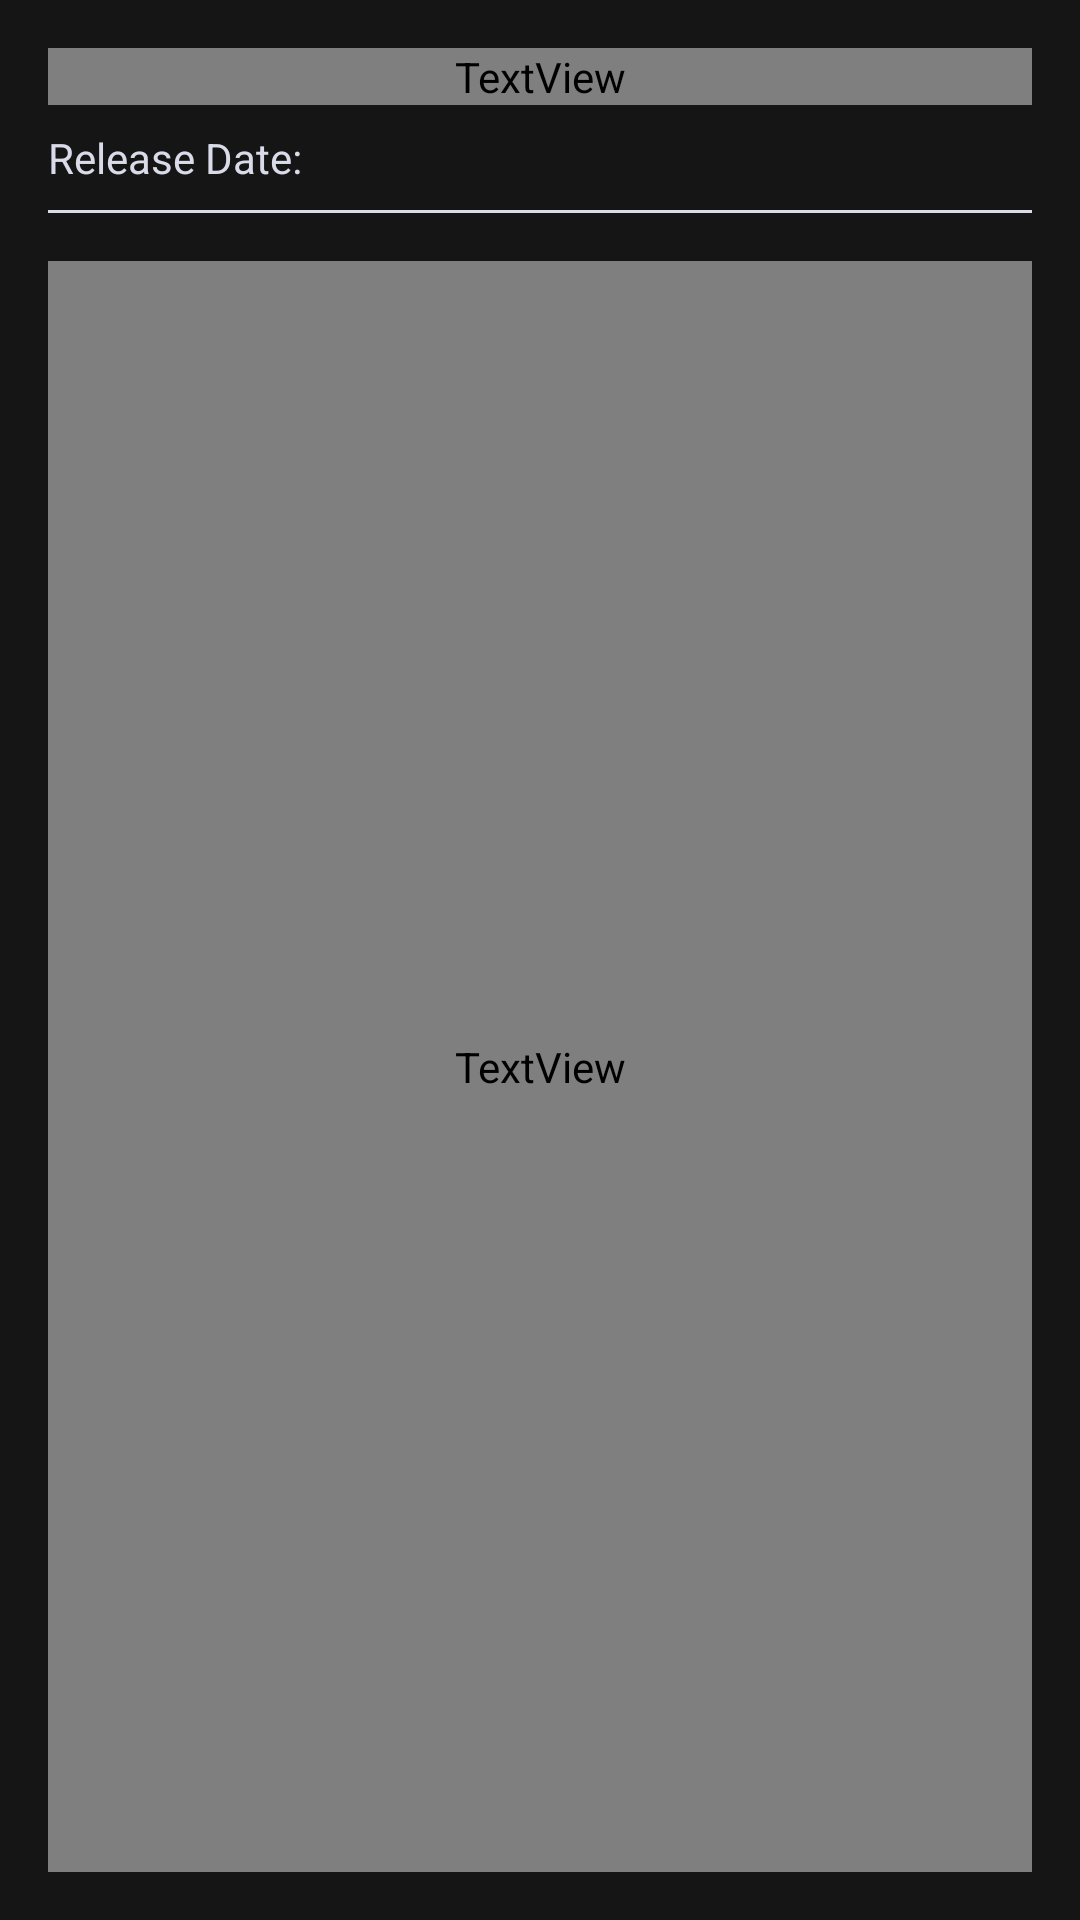

Produce the Android XML layout that renders to this screen, including the resource entries it uses.
<!-- AndroidManifest.xml: application theme Theme.GameApp -->
<!-- res/layout/activity_detail.xml -->
<?xml version="1.0" encoding="utf-8"?>
<androidx.constraintlayout.widget.ConstraintLayout xmlns:android="http://schemas.android.com/apk/res/android"
    xmlns:app="http://schemas.android.com/apk/res-auto"
    xmlns:tools="http://schemas.android.com/tools"
    android:layout_width="match_parent"
    android:layout_height="match_parent"
    android:background="@color/black_15"
    tools:context=".presentation.ui.detail.DetailActivity">

    <androidx.constraintlayout.widget.Group
        android:id="@+id/group_content"
        android:layout_width="wrap_content"
        android:layout_height="wrap_content"
        android:visibility="visible"
        app:constraint_referenced_ids="iv_banner,tv_title,tv_desc,tv_release,tv_title_release,divider_release" />

    <ImageView
        android:id="@+id/iv_banner"
        android:layout_width="match_parent"
        android:layout_height="wrap_content"
        android:adjustViewBounds="true"
        app:layout_constraintEnd_toEndOf="parent"
        app:layout_constraintStart_toStartOf="parent"
        app:layout_constraintTop_toTopOf="parent" />

    <TextView
        android:id="@+id/tv_title"
        style="@style/Theme.Text.White.SemiBold"
        android:layout_width="0dp"
        android:layout_height="wrap_content"
        android:layout_margin="16dp"
        android:textSize="24sp"
        app:layout_constraintEnd_toEndOf="parent"
        app:layout_constraintStart_toStartOf="parent"
        app:layout_constraintTop_toBottomOf="@id/iv_banner" />

    <TextView
        android:id="@+id/tv_title_release"
        android:layout_width="0dp"
        android:layout_height="wrap_content"
        android:layout_marginHorizontal="16dp"
        android:layout_marginTop="8dp"
        android:text="@string/release_date"
        android:textColor="@color/grey_30"
        app:layout_constraintStart_toStartOf="parent"
        app:layout_constraintTop_toBottomOf="@id/tv_title" />

    <TextView
        android:id="@+id/tv_release"
        android:layout_width="0dp"
        android:layout_height="wrap_content"
        android:layout_marginStart="8dp"
        android:layout_marginTop="8dp"
        android:layout_marginEnd="16dp"
        android:textColor="@color/white"
        app:layout_constraintEnd_toEndOf="parent"
        app:layout_constraintStart_toEndOf="@id/tv_title_release"
        app:layout_constraintTop_toBottomOf="@id/tv_title" />

    <View
        android:id="@+id/divider_release"
        android:layout_width="0dp"
        android:layout_height="1dp"
        android:layout_marginHorizontal="16dp"
        android:layout_marginTop="8dp"
        android:background="@color/grey_30"
        app:layout_constraintEnd_toEndOf="parent"
        app:layout_constraintStart_toStartOf="parent"
        app:layout_constraintTop_toBottomOf="@id/tv_title_release" />

    <TextView
        android:id="@+id/tv_desc"
        style="@style/Theme.Text.White"
        android:layout_width="0dp"
        android:layout_height="0dp"
        android:layout_margin="16dp"
        app:layout_constraintBottom_toBottomOf="parent"
        app:layout_constraintEnd_toEndOf="parent"
        app:layout_constraintStart_toStartOf="parent"
        app:layout_constraintTop_toBottomOf="@id/divider_release" />


    <com.facebook.shimmer.ShimmerFrameLayout
        android:id="@+id/shimmer_layout"
        android:layout_width="match_parent"
        android:layout_height="match_parent"
        android:visibility="gone"
        app:layout_constraintBottom_toBottomOf="parent"
        app:layout_constraintEnd_toEndOf="parent"
        app:layout_constraintStart_toStartOf="parent"
        app:layout_constraintTop_toTopOf="parent">

        <androidx.appcompat.widget.LinearLayoutCompat
            android:layout_width="match_parent"
            android:layout_height="match_parent"
            android:orientation="vertical">

            <View
                android:layout_width="match_parent"
                android:layout_height="200dp"
                android:background="@color/grey_30" />

            <View
                android:layout_width="match_parent"
                android:layout_height="20dp"
                android:layout_margin="16dp"
                android:background="@drawable/bg_placeholder" />

            <View
                android:layout_width="match_parent"
                android:layout_height="20dp"
                android:layout_marginHorizontal="16dp"
                android:layout_marginBottom="16dp"
                android:background="@drawable/bg_placeholder" />

            <View
                android:layout_width="match_parent"
                android:layout_height="0dp"
                android:layout_weight="1"
                android:layout_marginHorizontal="16dp"
                android:layout_marginBottom="16dp"
                android:background="@drawable/bg_placeholder" />
        </androidx.appcompat.widget.LinearLayoutCompat>

    </com.facebook.shimmer.ShimmerFrameLayout>


</androidx.constraintlayout.widget.ConstraintLayout>
<!-- resources referenced by this layout -->
<resources>
  <color name="black_15">#151515</color>
  <color name="grey_30">#D9DBE9</color>
  <color name="white">#FFFFFFFF</color>
  <!-- drawable bg_placeholder (drawable) -->
  <?xml version="1.0" encoding="utf-8"?>
  <shape xmlns:android="http://schemas.android.com/apk/res/android"
  android:shape="rectangle">
  <solid android:color="@color/grey_30" />
  <corners
      android:bottomLeftRadius="5dp"
      android:bottomRightRadius="5dp"
      android:topLeftRadius="5dp"
      android:topRightRadius="5dp" />
  </shape>
  <string name="release_date">Release Date:</string>
  <style name="Theme.Text.White" parent="TextAppearance.AppCompat">
          <item name="android:textColor">@color/white</item>
          <item name="android:fontFamily">@font/nunito_light</item>
      </style>
  <style name="Theme.Text.White.SemiBold" parent="TextAppearance.AppCompat">
          <item name="android:textColor">@color/white</item>
          <item name="android:fontFamily">@font/nunito_semibold</item>
      </style>
  <style name="Theme.GameApp" parent="Theme.MaterialComponents.DayNight.NoActionBar">
          
          <item name="colorPrimary">@color/black_20</item>
          <item name="colorPrimaryVariant">@color/black_20</item>
          <item name="colorOnPrimary">@color/white</item>
          
          <item name="colorSecondary">@color/teal_200</item>
          <item name="colorSecondaryVariant">@color/teal_700</item>
          <item name="colorOnSecondary">@color/black</item>
          
          <item name="android:statusBarColor" tools:targetApi="l">?attr/colorPrimaryVariant</item>
          
      </style>
  <color name="black_20">#202020</color>
  <color name="teal_200">#FF03DAC5</color>
  <color name="teal_700">#FF018786</color>
  <color name="black">#FF000000</color>
</resources>
